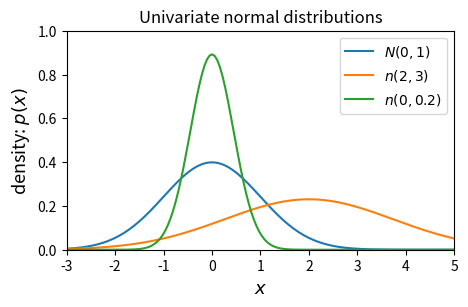

The script that saved this image:
import matplotlib.pyplot as plt
import numpy as np


def univariate_normal(mean: float, variance: float, x: np.ndarray) -> list:
    distribution = [
        1 / np.sqrt(2 * np.pi * variance) * np.exp(-((mean - val) ** 2) / (2 * variance))
        for val in x
    ]
    return distribution


if __name__ == "__main__":
    x = np.linspace(-3, 5, num=150)
    fig = plt.figure(figsize=(5, 3))
    plt.plot(x, univariate_normal(0, 1, x), label="$N(0, 1)$")
    plt.plot(x, univariate_normal(2, 3, x), label="$n(2, 3)$")
    plt.plot(x, univariate_normal(0, 0.2, x), label="$n(0, 0.2)$")
    plt.xlabel("$x$", fontsize=13)
    plt.ylabel("density: $p(x)$", fontsize=13)
    plt.title("Univariate normal distributions")
    plt.ylim([0, 1])
    plt.xlim([-3, 5])
    plt.legend(loc=1)
    fig.subplots_adjust(bottom=0.15)
    plt.savefig("univariate_normal_distribution.png")
    plt.show()
